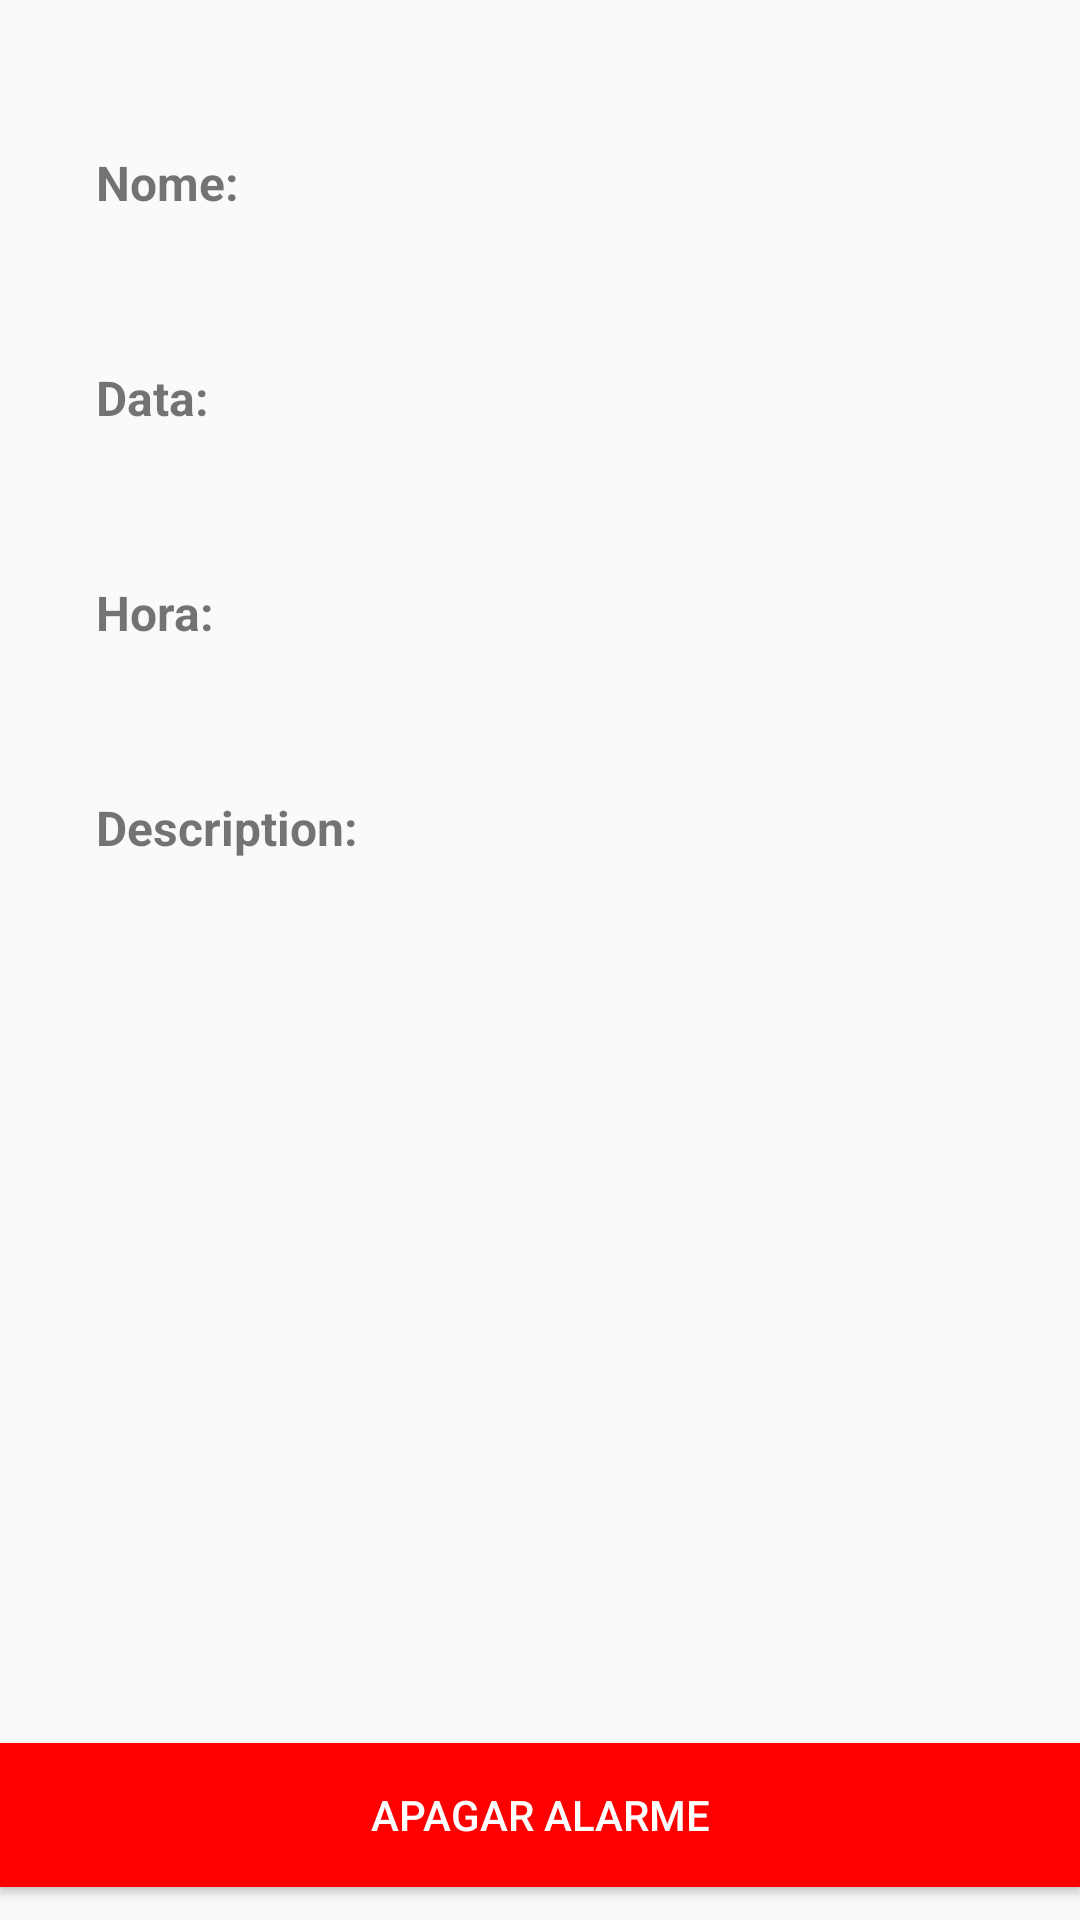

The Android layout XML behind this screen, and the referenced resources:
<!-- AndroidManifest.xml: application theme Theme.RemindDo -->
<!-- res/layout/third_activity.xml -->
<?xml version="1.0" encoding="utf-8"?>
<android.support.constraint.ConstraintLayout xmlns:android="http://schemas.android.com/apk/res/android"
    xmlns:app="http://schemas.android.com/apk/res-auto"
    xmlns:tools="http://schemas.android.com/tools"
    android:layout_width="match_parent"
    android:layout_height="match_parent">

    <TextView
        android:id="@+id/alarm_details_description_text_view"
        android:layout_width="wrap_content"
        android:layout_height="wrap_content"
        android:layout_marginTop="50dp"
        android:text="Description:"
        android:textColorHint="#000000"
        android:textSize="16sp"
        android:textStyle="bold"
        app:layout_constraintStart_toStartOf="@+id/alarm_details_hour_minutes_text_view"
        app:layout_constraintTop_toBottomOf="@+id/alarm_details_hour_minutes_text_view" />

    <TextView
        android:id="@+id/alarm_details_description"
        android:layout_width="0dp"
        android:layout_height="0dp"
        android:layout_marginTop="32dp"
        android:layout_marginEnd="16dp"
        android:layout_marginBottom="70dp"
        android:textSize="16sp"
        app:layout_constraintBottom_toBottomOf="parent"
        app:layout_constraintEnd_toEndOf="parent"
        app:layout_constraintHorizontal_bias="1.0"
        app:layout_constraintStart_toStartOf="@+id/alarm_details_description_text_view"
        app:layout_constraintTop_toBottomOf="@+id/alarm_details_description_text_view"
        app:layout_constraintVertical_bias="0.032" />

    <TextView
        android:id="@+id/alarm_details_hour_minutes_text_view"
        android:layout_width="wrap_content"
        android:layout_height="wrap_content"
        android:layout_marginTop="50dp"
        android:text="Hora:"
        android:textColorHint="#000000"
        android:textSize="16sp"
        android:textStyle="bold"
        app:layout_constraintStart_toStartOf="@+id/alarm_details_data_text_view"
        app:layout_constraintTop_toBottomOf="@+id/alarm_details_data_text_view" />

    <TextView
        android:id="@+id/alarm_details_hour"
        android:layout_width="wrap_content"
        android:layout_height="wrap_content"
        android:layout_marginStart="16dp"
        android:textSize="16sp"
        app:layout_constraintBottom_toBottomOf="@+id/alarm_details_hour_minutes_text_view"
        app:layout_constraintStart_toEndOf="@+id/alarm_details_hour_minutes_text_view"
        app:layout_constraintTop_toTopOf="@+id/alarm_details_hour_minutes_text_view"
        app:layout_constraintVertical_bias="0.0" />

    <TextView
        android:id="@+id/alarm_details_data_text_view"
        android:layout_width="wrap_content"
        android:layout_height="wrap_content"
        android:layout_marginTop="50dp"
        android:text="Data:"
        android:textColorHint="#000000"
        android:textSize="16sp"
        android:textStyle="bold"
        app:layout_constraintStart_toStartOf="@+id/alarm_details_name_text_view"
        app:layout_constraintTop_toBottomOf="@+id/alarm_details_name_text_view" />

    <TextView
        android:id="@+id/alarm_details_date"
        android:layout_width="wrap_content"
        android:layout_height="wrap_content"
        android:layout_marginStart="16dp"
        android:textSize="16sp"
        app:layout_constraintBottom_toBottomOf="@+id/alarm_details_data_text_view"
        app:layout_constraintStart_toEndOf="@+id/alarm_details_data_text_view"
        app:layout_constraintTop_toTopOf="@+id/alarm_details_data_text_view"
        app:layout_constraintVertical_bias="0.0" />

    <TextView
        android:id="@+id/alarm_details_name_text_view"
        android:layout_width="wrap_content"
        android:layout_height="wrap_content"
        android:layout_marginStart="32dp"
        android:layout_marginTop="50dp"
        android:text="Nome:"
        android:textColorHint="#000000"
        android:textSize="16sp"
        android:textStyle="bold"
        app:layout_constraintStart_toStartOf="parent"
        app:layout_constraintTop_toTopOf="parent" />

    <TextView
        android:id="@+id/alarm_details_name"
        android:layout_width="wrap_content"
        android:layout_height="wrap_content"
        android:layout_marginStart="16dp"
        android:textSize="16sp"
        app:layout_constraintBottom_toBottomOf="@+id/alarm_details_name_text_view"
        app:layout_constraintStart_toEndOf="@+id/alarm_details_name_text_view"
        app:layout_constraintTop_toTopOf="@+id/alarm_details_name_text_view" />

    <Button
        android:id="@+id/delete_alarm_btn"
        android:layout_width="0dp"
        android:layout_height="wrap_content"
        android:background="@color/red"
        android:textColor="@color/white"
        android:text="@string/delete_alarm"
        app:layout_constraintBottom_toBottomOf="parent"
        app:layout_constraintEnd_toEndOf="parent"
        app:layout_constraintStart_toStartOf="parent"
        app:layout_constraintTop_toBottomOf="@+id/alarm_details_description"
        android:onClick="deleteAlarm"
        />
</android.support.constraint.ConstraintLayout>
<!-- resources referenced by this layout -->
<resources>
  <color name="red">#FF0000</color>
  <color name="white">#FFFFFFFF</color>
  <string name="delete_alarm">Apagar Alarme</string>
  <style name="Theme.RemindDo" parent="Theme.AppCompat.Light.DarkActionBar">
          
          <item name="colorPrimary">@color/purple_500</item>
          <item name="colorPrimaryDark">@color/purple_700</item>
          <item name="colorAccent">@color/teal_200</item>
          
      </style>
  <color name="teal_200">#FF03DAC5</color>
  <!-- not gathered from this repository: default colours our renderer supplied (Android Studio template values) -->
  <color name="purple_500">#FF6200EE</color>
  <color name="purple_700">#FF3700B3</color>
</resources>
